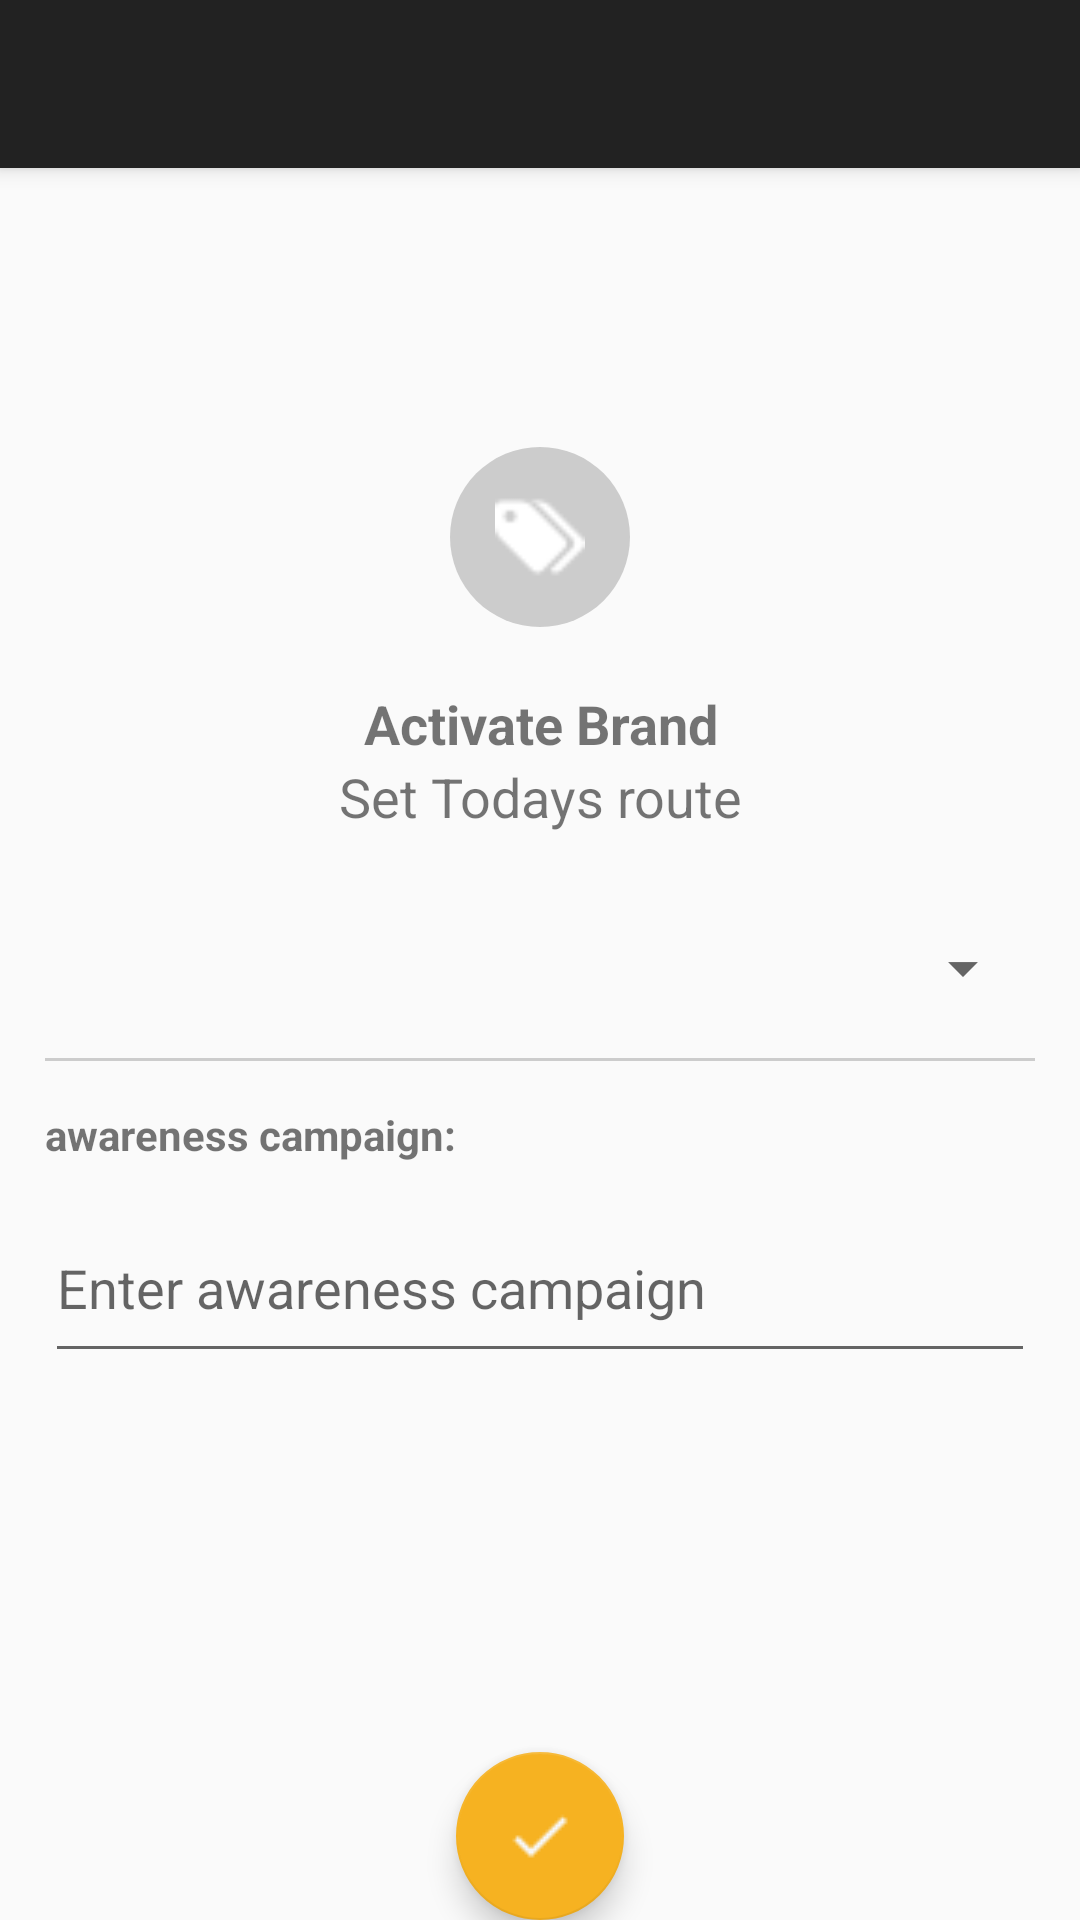

Write the Android layout XML for this screen, with the resource values it uses.
<!-- AndroidManifest.xml: activity theme AppTheme.NoActionBar -->
<!-- res/layout/activity_brand_activation.xml -->
<?xml version="1.0" encoding="utf-8"?>
<android.support.design.widget.CoordinatorLayout xmlns:android="http://schemas.android.com/apk/res/android"
    xmlns:app="http://schemas.android.com/apk/res-auto"
    xmlns:tools="http://schemas.android.com/tools"
    android:id="@+id/coordinatorLayout"
    android:layout_width="match_parent"
    android:layout_height="match_parent"
    android:fitsSystemWindows="true"
    tools:context="com.aggreyclifford.active.ancactivation.activities.BrandActivationActivity">

    <android.support.design.widget.AppBarLayout
        android:layout_width="match_parent"
        android:layout_height="wrap_content"
        android:theme="@style/AppTheme.AppBarOverlay">

        <android.support.v7.widget.Toolbar
            android:id="@+id/toolbar"
            android:layout_width="match_parent"
            android:layout_height="?attr/actionBarSize"
            android:background="?attr/colorPrimary"
            app:popupTheme="@style/AppTheme.PopupOverlay" />

    </android.support.design.widget.AppBarLayout>

    <include layout="@layout/content_brand_activation" />

    <android.support.design.widget.FloatingActionButton
        android:id="@+id/fab"
        android:layout_width="wrap_content"
        android:layout_height="wrap_content"
        android:layout_gravity="bottom|center"
        android:layout_marginBottom="@dimen/fab_margin"
        android:layout_marginRight="@dimen/fab_margin"
        android:src="@mipmap/ic_done_black_24dp" />

</android.support.design.widget.CoordinatorLayout>
<!-- res/layout/content_brand_activation.xml (included above) -->
<?xml version="1.0" encoding="utf-8"?>
<LinearLayout xmlns:android="http://schemas.android.com/apk/res/android"
    xmlns:app="http://schemas.android.com/apk/res-auto"
    xmlns:tools="http://schemas.android.com/tools"
    android:layout_width="match_parent"
    android:layout_height="match_parent"
    android:orientation="vertical"
    android:paddingBottom="@dimen/activity_vertical_margin"
    android:paddingLeft="15dp"
    android:paddingRight="15dp"
    android:paddingTop="@dimen/activity_vertical_margin"
    app:layout_behavior="@string/appbar_scrolling_view_behavior"
    tools:context="com.aggreyclifford.active.ancactivation.activities.BrandActivationActivity"
    tools:showIn="@layout/activity_brand_activation"
    android:gravity="center"
    >

    <LinearLayout
        android:layout_marginTop="30dp"
        android:layout_gravity="center"
        android:background="@drawable/solid_circle"
        android:layout_width="60dp"
        android:layout_height="60dp"
        android:gravity="center">

        <ImageView
            android:src="@mipmap/ic_tag"
            android:layout_width="30dp"
            android:layout_height="30dp" />
    </LinearLayout>

    <TextView
        android:gravity="center"
        android:layout_width="match_parent"
        android:layout_height="wrap_content"
        android:layout_gravity="left"
        android:textSize="18sp"
        android:textStyle="bold"
        android:layout_marginTop="20dp"
        android:text="Activate Brand" />

    <TextView
        android:id="@+id/date_txt"
        android:layout_width="match_parent"
        android:layout_height="wrap_content"
        android:layout_gravity="left"
        android:layout_marginTop="0dp"
        android:gravity="center"
        android:text="Set Todays route"
        android:textSize="18sp" />





    <RelativeLayout
        android:layout_marginTop="20dp"
        android:layout_width="match_parent"
        android:layout_height="wrap_content"
        android:layout_below="@+id/header_content_wrapper">



        
            
            
            
          

        <Spinner

            android:id="@+id/brand_spinner"
            android:layout_width="match_parent"
            android:layout_height="50dp"></Spinner>
        <View
            android:layout_marginTop="5dp"
            android:layout_below="@+id/brand_spinner"
            android:layout_width="match_parent"
            android:layout_height="1dp"
            android:background="@color/colorMidLightGrey"/>



    </RelativeLayout>

    
    <TextView
        android:layout_below="@+id/brand_spinner"
        android:layout_width="match_parent"
        android:layout_height="wrap_content"
        android:layout_gravity="left"
        android:layout_marginTop="15dp"
        android:text="awareness campaign:"
        android:textStyle="bold"
        android:textSize="14sp" />
    <EditText
        android:hint="Enter awareness campaign"
        android:id="@+id/awareness_campaign"
        android:layout_width="match_parent"
        android:layout_height="60dp"
        android:layout_marginTop="10dp"></EditText>

    <TextView
      android:layout_marginTop="100dp"
        android:id="@+id/errorMsg"
        android:layout_width="match_parent"
        android:layout_height="wrap_content"
 />



</LinearLayout>
<!-- resources referenced by this layout -->
<resources>
  <color name="colorMidLightGrey">#cccccc</color>
  <!-- drawable solid_circle (drawable) -->
  <shape xmlns:android="http://schemas.android.com/apk/res/android"
      android:shape="oval">
      <solid
          android:color="#cccccc"/>
  </shape>
  <!-- mipmap ic_done_black_24dp: png bitmap (mipmap-mdpi, 1072 bytes) -->
  <!-- mipmap ic_tag: png bitmap (mipmap-hdpi, 545 bytes) -->
  <style name="AppTheme.AppBarOverlay" parent="ThemeOverlay.AppCompat.Dark.ActionBar" />
  <style name="AppTheme.PopupOverlay" parent="ThemeOverlay.AppCompat.Light" />
  <style name="AppTheme.NoActionBar">
          <item name="windowActionBar">false</item>
          <item name="windowNoTitle">true</item>
      </style>
</resources>
